Run: headless pygame with SDL's dummy video driver; simulated clock (each Clock.tick advances the game by its frame time, no real sleeping); random seed 0; keys injected as events and as key.get_pressed() state; no mouse input.
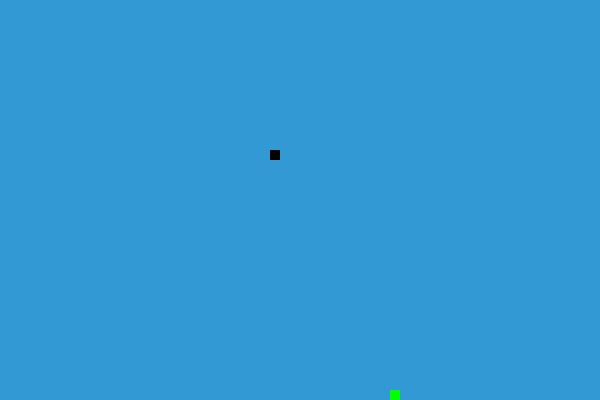
Frame 1 of 4 · flips 1–60 · no input
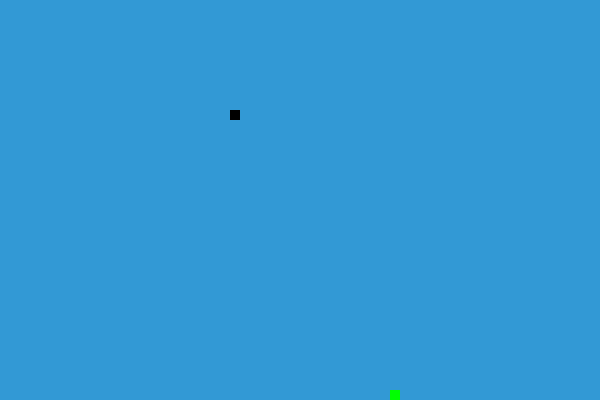
Frame 2 of 4 · flips 61–180 · tapped SPACE, RETURN · held RIGHT (→), D
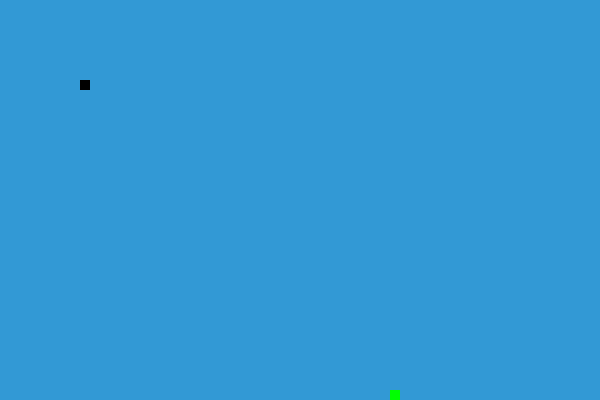
Frame 3 of 4 · flips 181–300 · held DOWN (↓), S
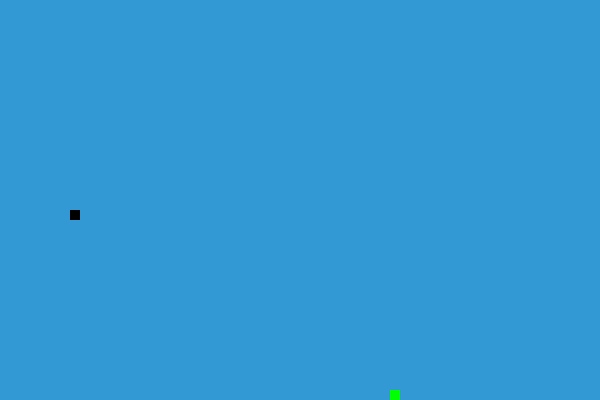
Frame 4 of 4 · flips 301–420 · held LEFT (←), A, UP (↑), W

The pygame program that drew these frames:

import pygame
import random

pygame.init()


dis_width = 600
dis_height = 400
dis = pygame.display.set_mode((dis_width, dis_height))
pygame.display.set_caption('Had (Snake)')


black = (0, 0, 0)
red = (213, 50, 80)
green = (0, 255, 0)
blue = (50, 153, 213)


clock = pygame.time.Clock()
snake_block = 10
snake_speed = 15

# Font
font_style = pygame.font.SysFont(None, 35)


def our_snake(snake_block, snake_list):
    for x in snake_list:
        pygame.draw.rect(dis, black, [x[0], x[1], snake_block, snake_block])


def message(msg, color):
    mesg = font_style.render(msg, True, color)
    dis.blit(mesg, [dis_width / 6, dis_height / 3])


def get_llm_move(game_state):
    # Zde byste použili LLM pro generování tahů na základě game_state.
    # Pro účely příkladu použijeme náhodný tah.
    return random.choice(['LEFT', 'RIGHT', 'UP', 'DOWN'])


def gameLoop_with_llm():
    game_over = False
    x1 = dis_width / 2
    y1 = dis_height / 2
    x1_change = 0
    y1_change = 0
    snake_List = []
    Length_of_snake = 1
    foodx = round(random.randrange(0, dis_width - snake_block) / 10.0) * 10.0
    foody = round(random.randrange(0, dis_height - snake_block) / 10.0) * 10.0

    while not game_over:
        for event in pygame.event.get():
            if event.type == pygame.QUIT:
                pygame.quit()
                quit()

        # Simulace state a tah LLM
        game_state = {'head': (x1, y1), 'food': (foodx, foody), 'snake': snake_List}
        move = get_llm_move(game_state)

        if move == 'LEFT':
            x1_change = -snake_block
            y1_change = 0
        elif move == 'RIGHT':
            x1_change = snake_block
            y1_change = 0
        elif move == 'UP':
            y1_change = -snake_block
            x1_change = 0
        elif move == 'DOWN':
            y1_change = snake_block
            x1_change = 0

        if x1 >= dis_width or x1 < 0 or y1 >= dis_height or y1 < 0:
            game_over = True
        x1 += x1_change
        y1 += y1_change
        dis.fill(blue)
        pygame.draw.rect(dis, green, [foodx, foody, snake_block, snake_block])
        snake_Head = []
        snake_Head.append(x1)
        snake_Head.append(y1)
        snake_List.append(snake_Head)
        if len(snake_List) > Length_of_snake:
            del snake_List[0]

        for x in snake_List[:-1]:
            if x == snake_Head:
                game_over = True

        our_snake(snake_block, snake_List)
        pygame.display.update()

        if x1 == foodx and y1 == foody:
            foodx = round(random.randrange(0, dis_width - snake_block) / 10.0) * 10.0
            foody = round(random.randrange(0, dis_height - snake_block) / 10.0) * 10.0
            Length_of_snake += 1

        clock.tick(snake_speed)

    pygame.quit()
    quit()

gameLoop_with_llm()
